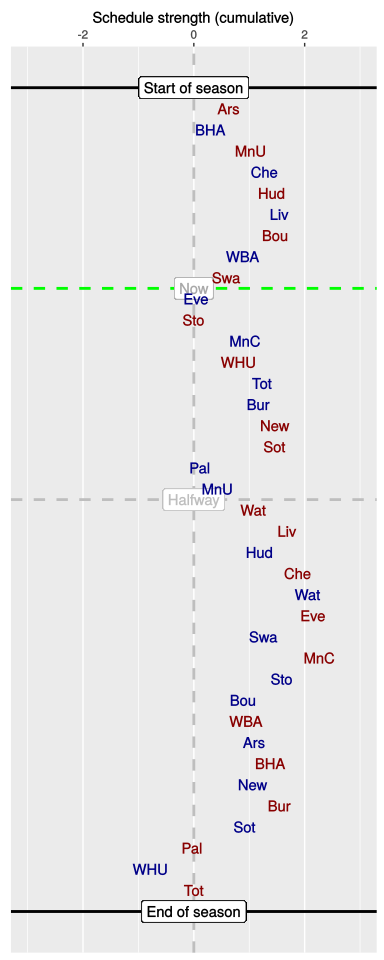

Source data for this figure (header and first rows):
, HA, vs, played, sched, cumulative
1, A, Ars, 1, 0.63, 0.63
2, H, BHA, 1, -0.33, 0.3
3, A, MnU, 1, 0.72, 1.03
4, H, Che, 1, 0.25, 1.28
5, A, Hud, 1, 0.13, 1.41
6, H, Liv, 1, 0.13, 1.55
7, A, Bou, 1, -0.07, 1.47
8, H, WBA, 1, -0.59, 0.88
9, A, Swa, 1, -0.3, 0.59
10, H, Eve, 0, -0.54, 0.04
11, A, Sto, 0, -0.05, 0
12, H, MnC, 0, 0.94, 0.93
13, A, WHU, 0, -0.12, 0.81
14, H, Tot, 0, 0.42, 1.23
15, H, Bur, 0, -0.06, 1.17
16, A, New, 0, 0.29, 1.46
17, A, Sot, 0, 0, 1.46
18, H, Pal, 0, -1.35, 0.11
19, H, MnU, 0, 0.32, 0.43
20, A, Wat, 0, 0.64, 1.08
21, A, Liv, 0, 0.61, 1.69
22, H, Hud, 0, -0.5, 1.19
23, A, Che, 0, 0.69, 1.88
24, H, Wat, 0, 0.18, 2.06
25, A, Eve, 0, 0.09, 2.15
26, H, Swa, 0, -0.89, 1.26
27, A, MnC, 0, 1.01, 2.27
28, H, Sto, 0, -0.67, 1.59
29, H, Bou, 0, -0.7, 0.89
30, A, WBA, 0, 0.04, 0.94
31, H, Ars, 0, 0.16, 1.09
32, A, BHA, 0, 0.28, 1.38
33, H, New, 0, -0.31, 1.06
34, A, Bur, 0, 0.49, 1.55
35, H, Sot, 0, -0.63, 0.92
36, A, Pal, 0, -0.95, -0.03
37, H, WHU, 0, -0.74, -0.78
38, A, Tot, 0, 0.78, 0
